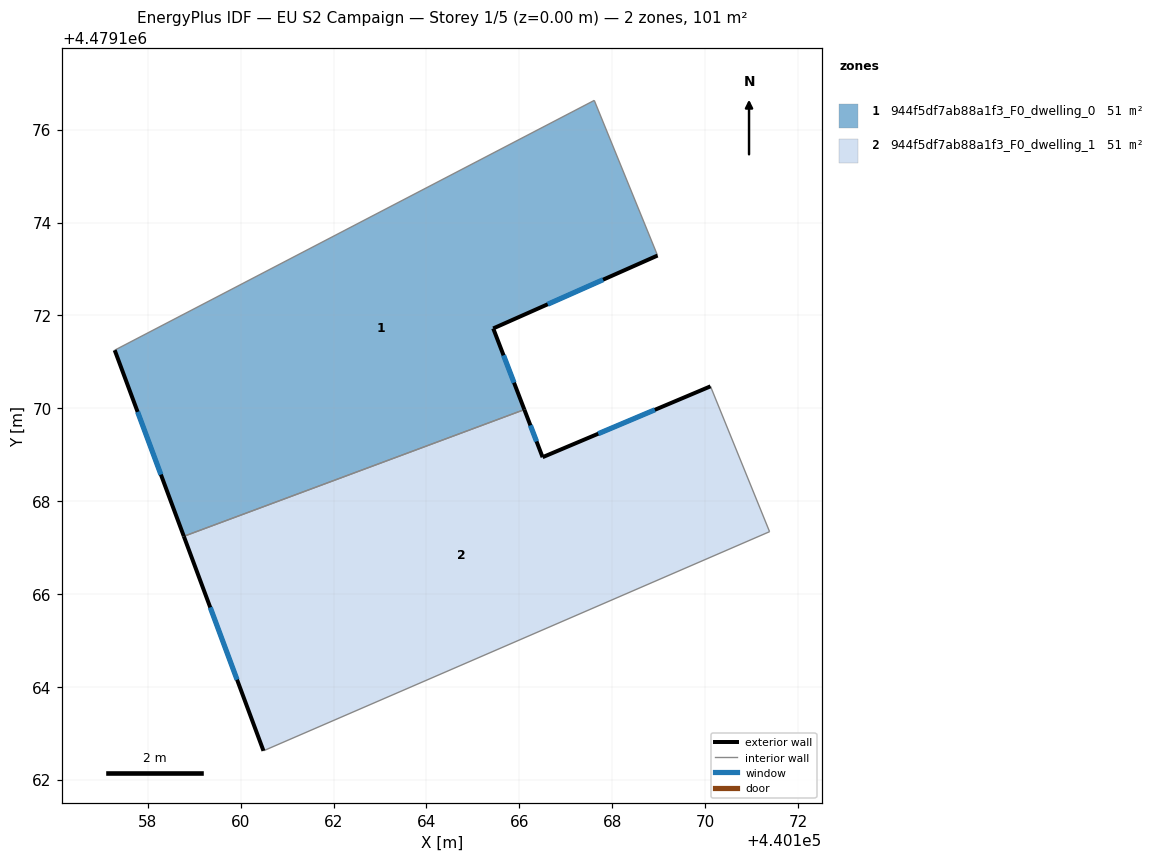
=== STOREY PLAN SPEC (per zone: floor XY polygon, exterior-wall plan segments, windows/doors) ===
zone 1: 944f5df7ab88a1f3_F0_dwelling_0  (50.5 m²)
  floor: (440166.11, 4479169.97) (440165.44, 4479171.72) (440168.98, 4479173.29) (440167.61, 4479176.63) (440157.29, 4479171.25) (440158.78, 4479167.24)
  exterior wall: (440168.98, 4479173.29) – (440165.44, 4479171.72)  [3.9 m]
    window: (440167.80, 4479172.77) – (440166.61, 4479172.24)  [1.3 m²]
  exterior wall: (440165.44, 4479171.72) – (440166.11, 4479169.97)  [1.9 m]
    window: (440165.66, 4479171.14) – (440165.89, 4479170.55)  [0.6 m²]
  exterior wall: (440158.78, 4479167.24) – (440157.29, 4479171.25)  [4.3 m]
    window: (440158.28, 4479168.57) – (440157.78, 4479169.92)  [1.5 m²]
  interior walls: 3
zone 2: 944f5df7ab88a1f3_F0_dwelling_1  (50.5 m²)
  floor: (440171.39, 4479167.34) (440170.12, 4479170.47) (440166.50, 4479168.95) (440166.11, 4479169.97) (440158.78, 4479167.24) (440160.49, 4479162.62)
  exterior wall: (440166.11, 4479169.97) – (440166.50, 4479168.95)  [1.1 m]
    window: (440166.24, 4479169.63) – (440166.37, 4479169.29)  [0.4 m²]
  exterior wall: (440166.50, 4479168.95) – (440170.12, 4479170.47)  [3.9 m]
    window: (440167.70, 4479169.45) – (440168.92, 4479169.97)  [1.3 m²]
  exterior wall: (440160.49, 4479162.62) – (440158.78, 4479167.24)  [4.9 m]
    window: (440159.92, 4479164.15) – (440159.34, 4479165.71)  [1.7 m²]
  interior walls: 3

=== DERIVED (storey summary) ===
Building: EU S2 Campaign
Storey: 1 of 5  (floor level z = 0.00 m)
Storey gross floor area: 101.0 m²
Zones on this storey: 2
  - 944f5df7ab88a1f3_F0_dwelling_0: floor 50.5 m²; exterior wall 10.0 m (30.1 m²); 3 window(s) 3.4 m²; WWR 11.4%
  - 944f5df7ab88a1f3_F0_dwelling_1: floor 50.5 m²; exterior wall 9.9 m (29.8 m²); 3 window(s) 3.4 m²; WWR 11.4%
Zone adjacency (shared interzone walls):
  - 944f5df7ab88a1f3_F0_dwelling_0 ↔ 944f5df7ab88a1f3_F0_dwelling_1